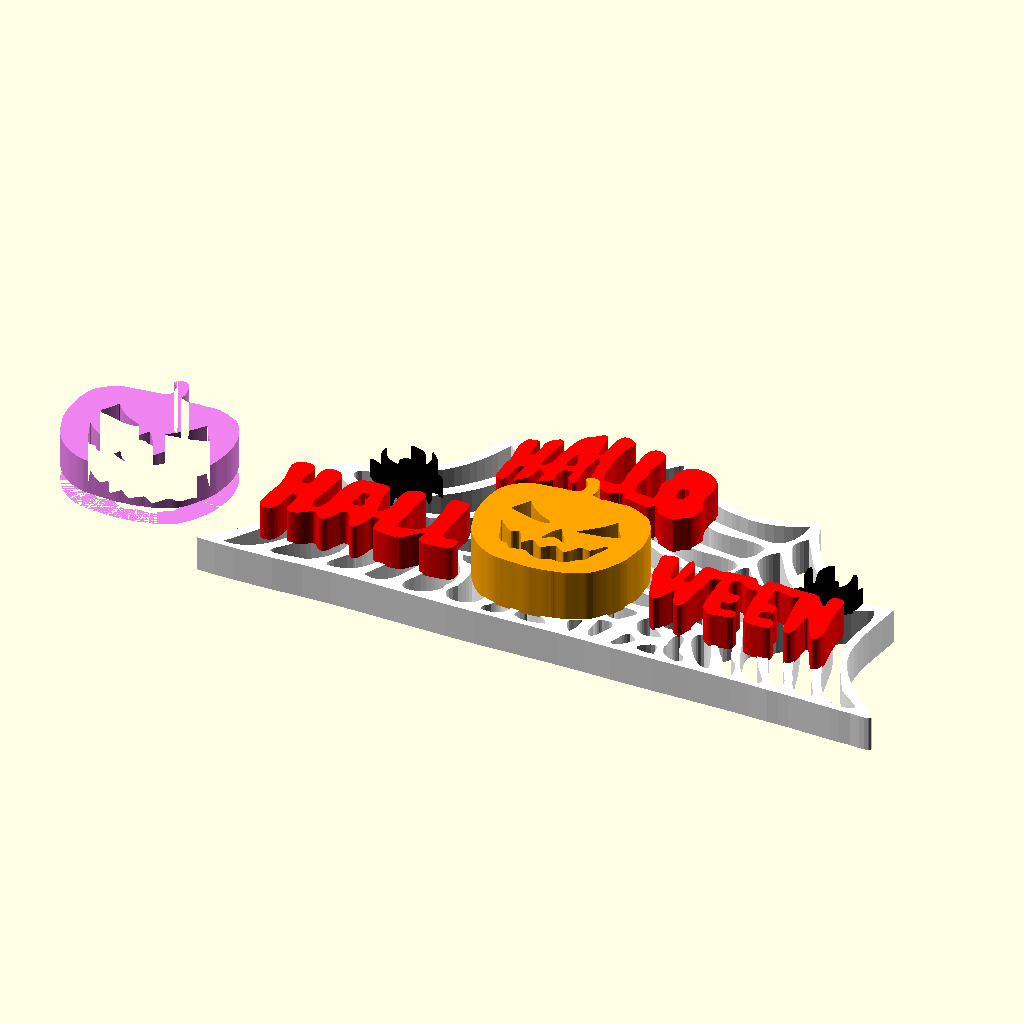
Cell 1: the model at its default parameters.
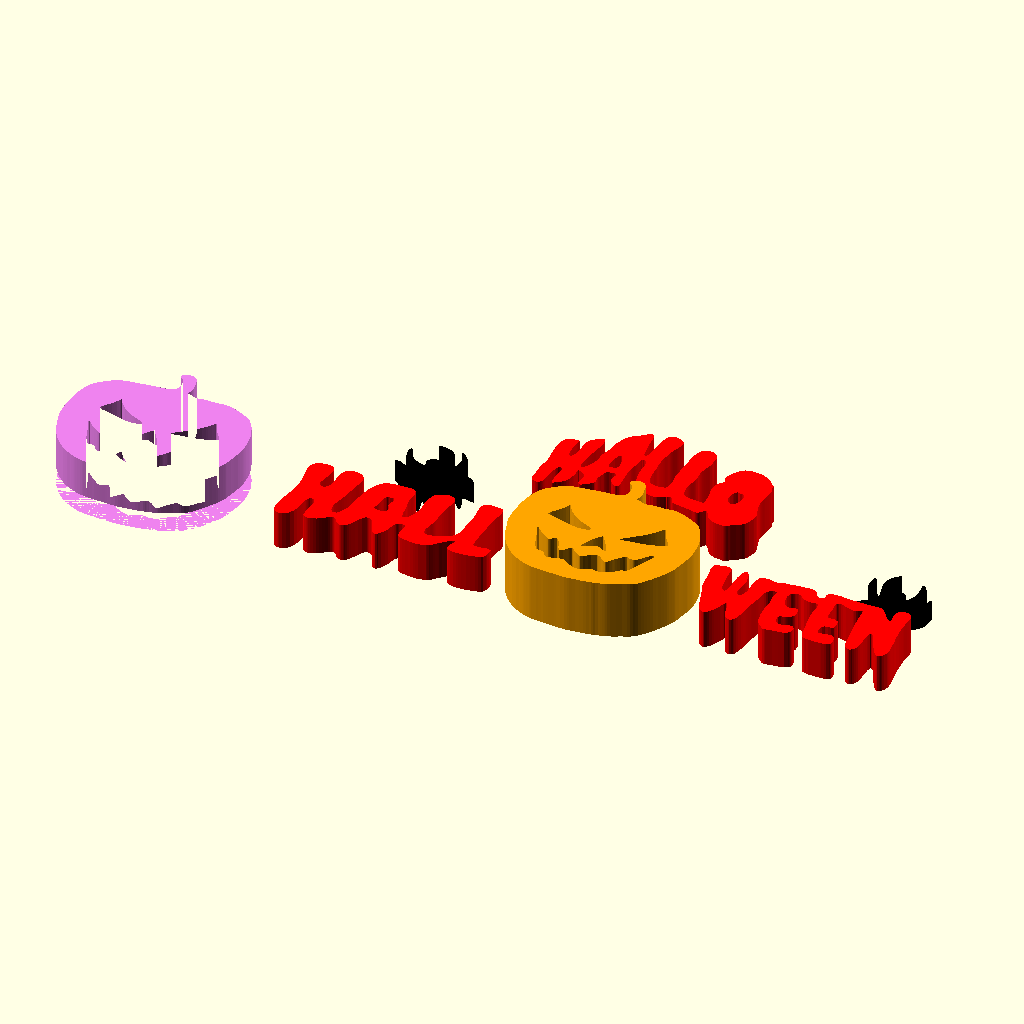
Cell 2: the same model with Netz = false.
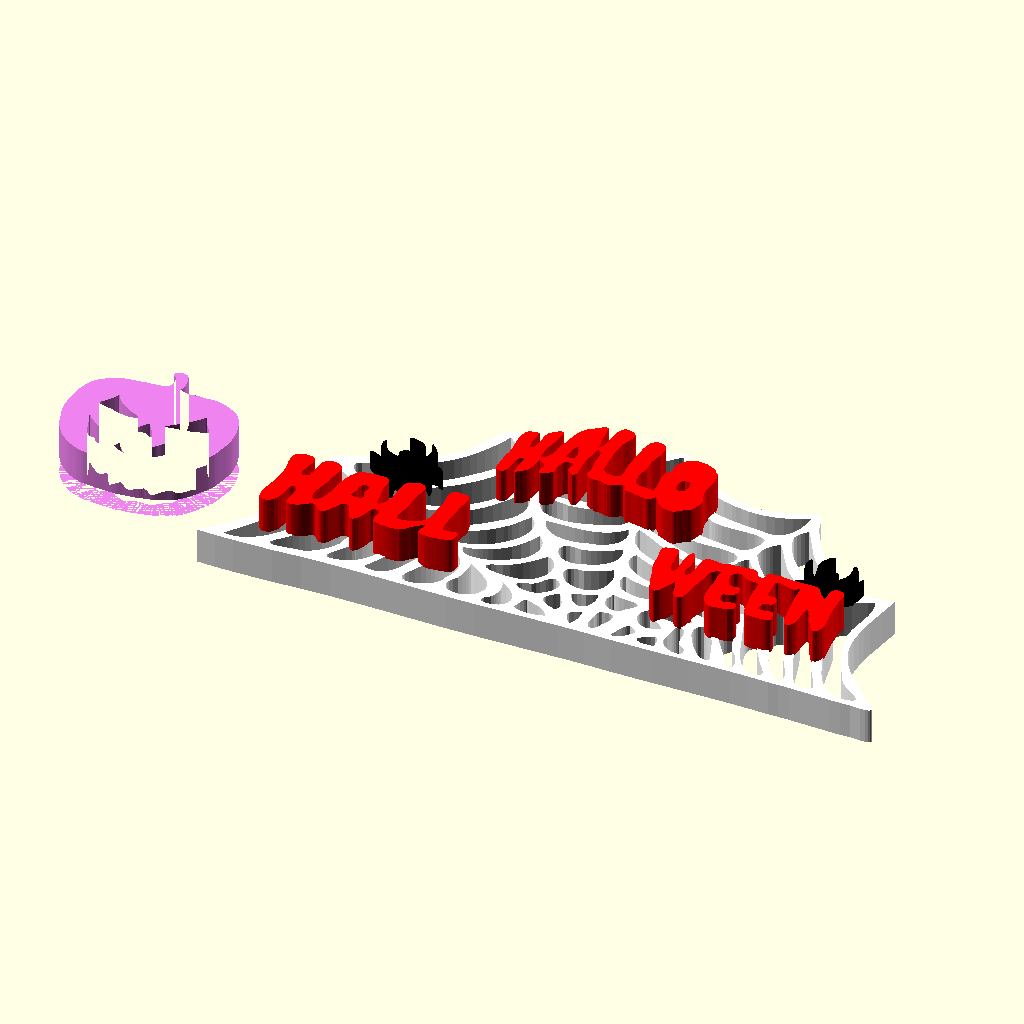
Cell 3 — Kuerbis set to false, the other parameters unchanged.
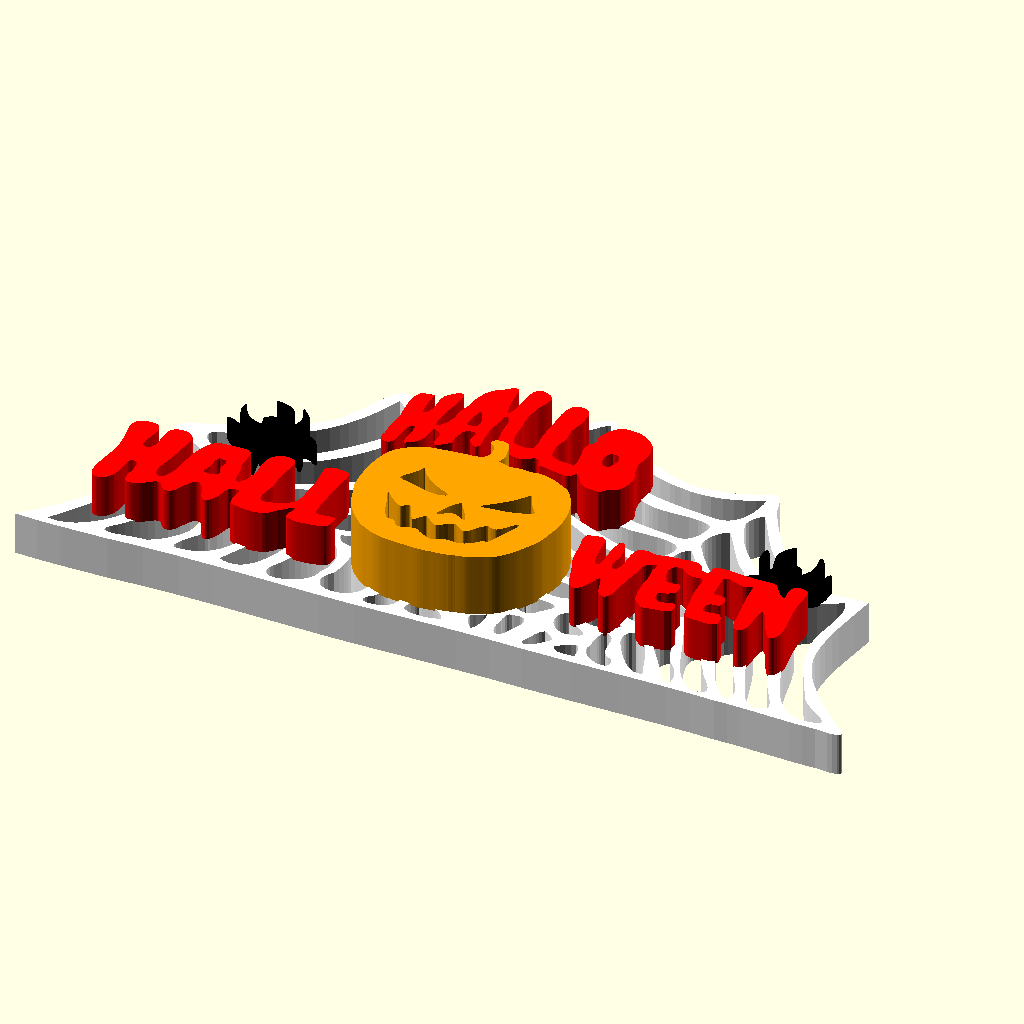
Cell 4 — Kuerbis2 set to false, the other parameters unchanged.
All cells are drawn from the same view direction (rotation 55°, 0°, 25°, orthographic, colour scheme Cornfield), but the view is re-fitted for each cell, so position and scale can differ between cells as well as the parameter.
The OpenSCAD source (Hallo Halloween/Hallo Halloween.scad):
// Hallo Halloween

Netz = true;
Spinne1 = true;
Spinne2 = true;
Kuerbis = true;
Kuerbis2 = true;
Hallo = true;
Hall = true;
Ween = true;

module Netz()
{
 $fn=60;

    difference()
    {
        translate([0,-29,0])
        scale([Skalierung,Skalierung,1.0])
        linear_extrude(height = 10) {
                scale(0.15)
                import("Spinnennetz.dxf");
        } 

//        translate([1,0,0])
//        cube([195,5,10]);
    }
}   


module Spinne()
{
 $fn=60;


 scale([Skalierung,Skalierung,1.0])
 linear_extrude(height = 5) {
        scale(0.15)
        import("Spinne.dxf");
    }
    
}  


 

module Kuerbis()
{
 $fn=60;


 scale([Skalierung,Skalierung,3.0])
 linear_extrude(height = 5) {
        scale(0.15)
        import("Kuerbis.dxf");
    }
    
}   
module Hallo()
{
 $fn=60;


 scale([Skalierung-1.5,Skalierung-1.5,2.0])
 linear_extrude(height = 5) {
        scale(0.15)
        import("Hallo.dxf");
    }
    
}   
 module Hall()
{
 $fn=60;


 scale([Skalierung,Skalierung,2.0])
 linear_extrude(height = 5) {
        scale(0.15)
        import("Hall.dxf");
    }
    
}   

module Ween()
{
 $fn=60;


 scale([Skalierung,Skalierung,2.0])
 linear_extrude(height = 5) {
        scale(0.15)
        import("Ween.dxf");
    }
    
}   
   
module Ballon()
{
        import("BallonLED.stl", convexity = 5);
}

module Loch()
{
    hull()
    {
        translate([29,23,-1])
        cylinder(d=11,h=3);
        translate([29,23,10])
        cylinder(d=17,h=3);
    }
}

Skalierung = 4.1;


if (Netz) 
color("white")
Netz();


if (Spinne1)
translate([30,30,9.5])
color("black")
Spinne();

if (Spinne2)
translate([140,40,9.5])
rotate([0,0,-45])
color("black")
Spinne();


if (Kuerbis)
color("orange")
translate([70,-7,9.5])
Kuerbis();

if (Hallo)
color("red")
translate([18,15,9.5])
Hallo();

if (Hall)
color("red")
translate([15,10,9.5])
Hall();

if (Ween)
color("red")
translate([119,15,9.5])
Ween();


if (Kuerbis2)
{
    union(){
    translate([-50,0,0])
    color("violet")
    
    difference()
    {
        Kuerbis();
        cube([50,70,5]);
    }
    }
}
Parameter table extracted from the source (name, type, default, range or options):
Netz: bool, default true
Spinne1: bool, default true
Spinne2: bool, default true
Kuerbis: bool, default true
Kuerbis2: bool, default true
Hallo: bool, default true
Hall: bool, default true
Ween: bool, default true
